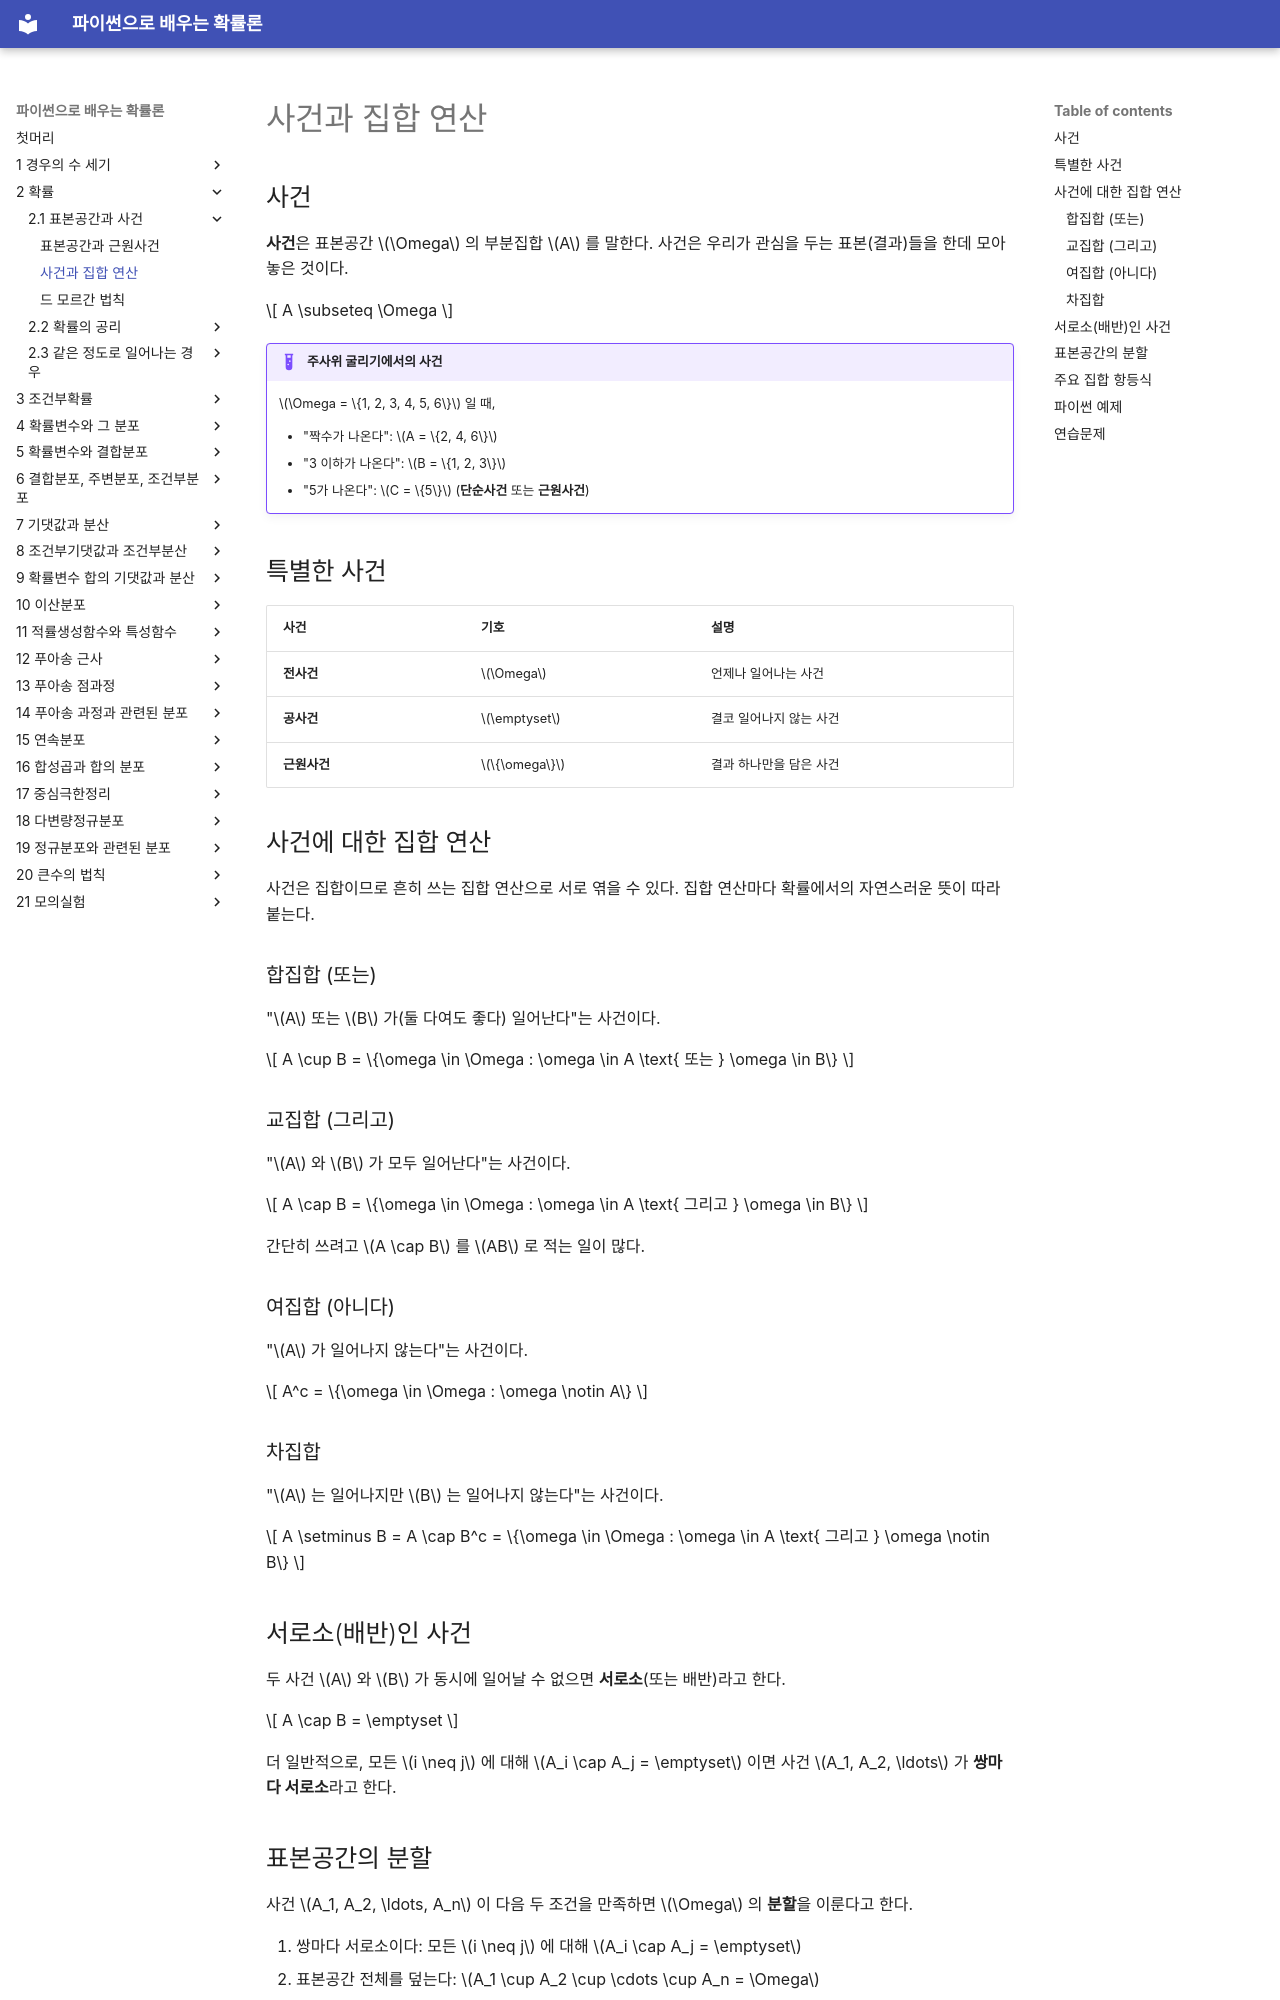

repository: SungchulLee/undergraduate_probability_book_writing · page: ch02/sample_space/events_sets/index.html · generator: mkdocs

# 사건과 집합 연산

## 사건

**사건**은 표본공간 $\Omega$ 의 부분집합 $A$ 를 말한다. 사건은 우리가 관심을 두는 표본(결과)들을 한데 모아 놓은 것이다.

$$
A \subseteq \Omega
$$

!!! example "주사위 굴리기에서의 사건"
    $\Omega = \{1, 2, 3, 4, 5, 6\}$ 일 때,

    - "짝수가 나온다": $A = \{2, 4, 6\}$
    - "3 이하가 나온다": $B = \{1, 2, 3\}$
    - "5가 나온다": $C = \{5\}$ (**단순사건** 또는 **근원사건**)

## 특별한 사건

| 사건 | 기호 | 설명 |
|-------|----------|-------------|
| **전사건** | $\Omega$ | 언제나 일어나는 사건 |
| **공사건** | $\emptyset$ | 결코 일어나지 않는 사건 |
| **근원사건** | $\{\omega\}$ | 결과 하나만을 담은 사건 |

## 사건에 대한 집합 연산

사건은 집합이므로 흔히 쓰는 집합 연산으로 서로 엮을 수 있다. 집합 연산마다 확률에서의 자연스러운 뜻이 따라붙는다.

### 합집합 (또는)

"$A$ 또는 $B$ 가(둘 다여도 좋다) 일어난다"는 사건이다.

$$
A \cup B = \{\omega \in \Omega : \omega \in A \text{ 또는 } \omega \in B\}
$$

### 교집합 (그리고)

"$A$ 와 $B$ 가 모두 일어난다"는 사건이다.

$$
A \cap B = \{\omega \in \Omega : \omega \in A \text{ 그리고 } \omega \in B\}
$$

간단히 쓰려고 $A \cap B$ 를 $AB$ 로 적는 일이 많다.

### 여집합 (아니다)

"$A$ 가 일어나지 않는다"는 사건이다.

$$
A^c = \{\omega \in \Omega : \omega \notin A\}
$$

### 차집합

"$A$ 는 일어나지만 $B$ 는 일어나지 않는다"는 사건이다.

$$
A \setminus B = A \cap B^c = \{\omega \in \Omega : \omega \in A \text{ 그리고 } \omega \notin B\}
$$

## 서로소(배반)인 사건

두 사건 $A$ 와 $B$ 가 동시에 일어날 수 없으면 **서로소**(또는 배반)라고 한다.

$$
A \cap B = \emptyset
$$

더 일반적으로, 모든 $i \neq j$ 에 대해 $A_i \cap A_j = \emptyset$ 이면 사건 $A_1, A_2, \ldots$ 가 **쌍마다 서로소**라고 한다.

## 표본공간의 분할

사건 $A_1, A_2, \ldots, A_n$ 이 다음 두 조건을 만족하면 $\Omega$ 의 **분할**을 이룬다고 한다.

1. 쌍마다 서로소이다: 모든 $i \neq j$ 에 대해 $A_i \cap A_j = \emptyset$
2. 표본공간 전체를 덮는다: $A_1 \cup A_2 \cup \cdots \cup A_n = \Omega$

!!! note "주요 성질"
    임의의 사건 $A$ 에 대해 쌍 $\{A, A^c\}$ 는 언제나 $\Omega$ 의 분할을 이룬다.

## 주요 집합 항등식

다음 항등식들은 사건에 대해서도 성립하며 확률에서 자주 쓰인다.

**교환법칙:**

$$
A \cup B = B \cup A, \qquad A \cap B = B \cap A
$$

**결합법칙:**

$$
(A \cup B) \cup C = A \cup (B \cup C), \qquad (A \cap B) \cap C = A \cap (B \cap C)
$$

**분배법칙:**

$$
A \cap (B \cup C) = (A \cap B) \cup (A \cap C)
$$

$$
A \cup (B \cap C) = (A \cup B) \cap (A \cup C)
$$
